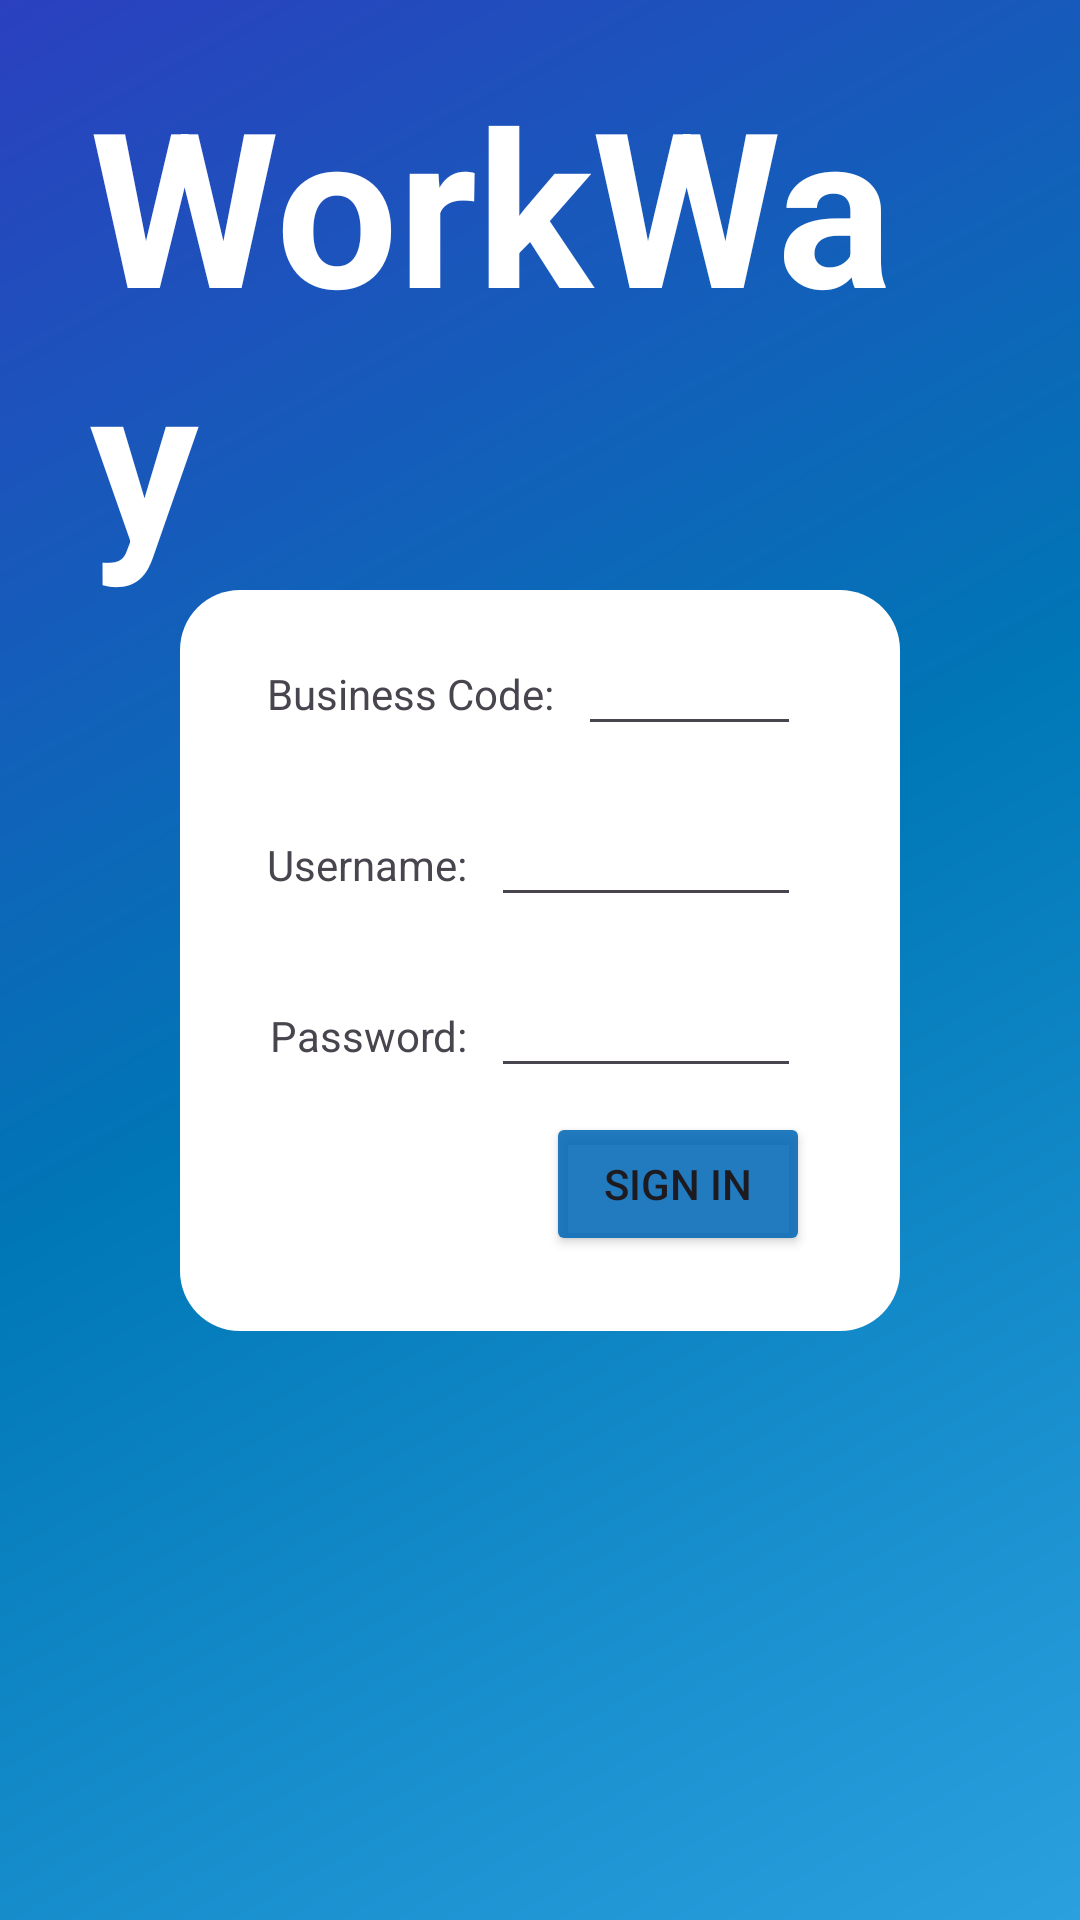

Layout XML and referenced resources for this Android screen:
<!-- AndroidManifest.xml: application theme Theme.WorkWay -->
<!-- res/layout/activity_main.xml -->
<?xml version="1.0" encoding="utf-8"?>
<androidx.constraintlayout.widget.ConstraintLayout
    android:padding="30dp"
    android:background="@drawable/gradient_blue"
    xmlns:android="http://schemas.android.com/apk/res/android"
    xmlns:app="http://schemas.android.com/apk/res-auto"
    android:id="@+id/main"
    android:layout_width="match_parent"
    android:layout_height="match_parent">

    <TextView
        android:id="@+id/login_text_view"
        android:text="WorkWay"
        android:textColor="@color/white"
        android:textSize="72sp"
        android:layout_height="wrap_content"
        android:layout_width="wrap_content"
        app:layout_constraintBottom_toTopOf="@id/homeScreenLogin"
        app:layout_constraintRight_toRightOf="parent"
        android:textStyle="bold"
        android:layout_marginTop="0dp"
        android:layout_marginBottom="8dp"
        app:layout_constraintLeft_toLeftOf="parent"
        app:layout_constraintTop_toTopOf="parent" />

    <androidx.constraintlayout.widget.ConstraintLayout
        android:layout_marginLeft="30sp"
        android:layout_marginRight="30sp"
        android:id="@+id/homeScreenLogin"
        android:padding="25dp"
        app:layout_constraintLeft_toLeftOf="parent"
        app:layout_constraintRight_toRightOf="parent"
        app:layout_constraintTop_toTopOf="parent"
        app:layout_constraintBottom_toBottomOf="parent"
        android:background="@drawable/square"
        android:layout_width="0dp"
        android:layout_height="wrap_content">

        <TextView
            android:id="@+id/business_code_text_view"
            android:text="Business Code:"
            android:layout_height="wrap_content"
            android:layout_width="wrap_content"
            android:layout_marginTop="30dp"
            android:layout_marginLeft="4dp"
            app:layout_constraintLeft_toLeftOf="parent" />

        <EditText
            android:id="@+id/business_code_edit_text"
            android:layout_width="0dp"
            android:layout_height="wrap_content"
            android:layout_marginLeft="8dp"
            android:layout_marginRight="8dp"
            app:layout_constraintRight_toRightOf="parent"
            app:layout_constraintLeft_toRightOf="@id/business_code_text_view"
            app:layout_constraintBaseline_toBaselineOf="@id/business_code_text_view" />

        <TextView
            android:id="@+id/username_text_view"
            android:text="Username:"
            android:layout_height="wrap_content"
            android:layout_width="wrap_content"
            android:layout_marginTop="30dp"
            android:layout_marginLeft="4dp"
            app:layout_constraintTop_toBottomOf="@id/business_code_edit_text"
            app:layout_constraintLeft_toLeftOf="parent" />

        <EditText
            android:id="@+id/username_edit_text"
            android:layout_width="0dp"
            android:layout_height="wrap_content"
            android:layout_marginLeft="8dp"
            android:layout_marginRight="8dp"
            app:layout_constraintRight_toRightOf="parent"
            app:layout_constraintLeft_toRightOf="@id/username_text_view"
            app:layout_constraintBaseline_toBaselineOf="@id/username_text_view" />

        <TextView
            android:id="@+id/password_text_view"
            android:text="Password:"
            android:layout_height="wrap_content"
            android:layout_width="wrap_content"
            android:layout_marginLeft="5dp"
            android:layout_marginTop="30dp"
            app:layout_constraintLeft_toLeftOf="parent"
            app:layout_constraintTop_toBottomOf="@id/username_edit_text" />

        <EditText
            android:id="@+id/password_edit_text"
            android:layout_width="0dp"
            android:layout_height="wrap_content"
            android:inputType="textPassword"
            android:layout_marginRight="8dp"
            app:layout_constraintRight_toRightOf="parent"
            app:layout_constraintLeft_toLeftOf="@id/username_edit_text"
            app:layout_constraintBaseline_toBaselineOf="@id/password_text_view" />

        <Button
            android:id="@+id/login_button"
            android:backgroundTint="@color/darkblue_transparent"
            android:text="Sign In"
            android:layout_height="wrap_content"
            android:layout_width="wrap_content"
            android:layout_marginTop="8dp"
            android:layout_marginRight="8dp"
            android:layout_marginEnd="5dp"
            android:onClick="onSignInClick"
            app:layout_constraintRight_toRightOf="parent"
            app:layout_constraintTop_toBottomOf="@id/password_edit_text" />
    </androidx.constraintlayout.widget.ConstraintLayout>
</androidx.constraintlayout.widget.ConstraintLayout>
<!-- resources referenced by this layout -->
<resources>
  <color name="darkblue_transparent">#DD0066b6</color>
  <color name="white">#FFFFFFFF</color>
  <!-- drawable gradient_blue (drawable) -->
  <?xml version="1.0" encoding="utf-8"?>
  <shape xmlns:android="http://schemas.android.com/apk/res/android">
      <gradient
          android:startColor="#2B40BF"
          android:centerColor="@color/blue_500"
          android:endColor="#2AA0DF"
          android:angle="315"/>
  </shape>
  <!-- drawable square (drawable) -->
  <?xml version="1.0" encoding="utf-8"?>
  <shape xmlns:android="http://schemas.android.com/apk/res/android"
      android:shape="rectangle">
      <solid android:color="#FFFFFF"/> 
      <corners android:radius="20dp"/>
  </shape>
  <style name="Theme.WorkWay" parent="Base.Theme.WorkWay" />
  <color name="blue_500">#FF0077b6</color>
  <style name="Base.Theme.WorkWay" parent="Theme.Material3.DayNight.NoActionBar">
          <item name="colorPrimary">@color/purple_500</item>
          <item name="colorPrimaryVariant">@color/purple_700</item>
          <item name="colorOnPrimary">@color/white</item>
  
          <item name="colorSecondary">@color/teal_200</item>
          <item name="colorSecondaryVariant">@color/teal_700</item>
          <item name="colorOnSecondary">@color/black</item>
  
          <item name="android:statusBarColor" tools:targetApi="l">?attr/colorPrimaryVariant</item>
      </style>
  <color name="purple_500">#ffa46ede</color>
  <color name="purple_700">#ff5f249f</color>
  <color name="teal_200">#ff80CBC4</color>
  <color name="teal_700">#ff00796B</color>
  <color name="black">#FF000000</color>
</resources>
